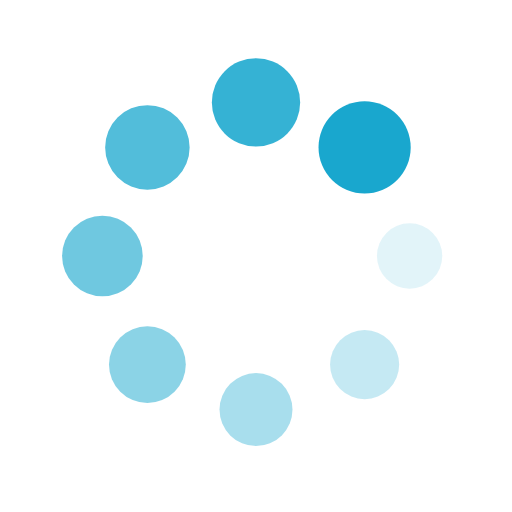
t = 0.00 s
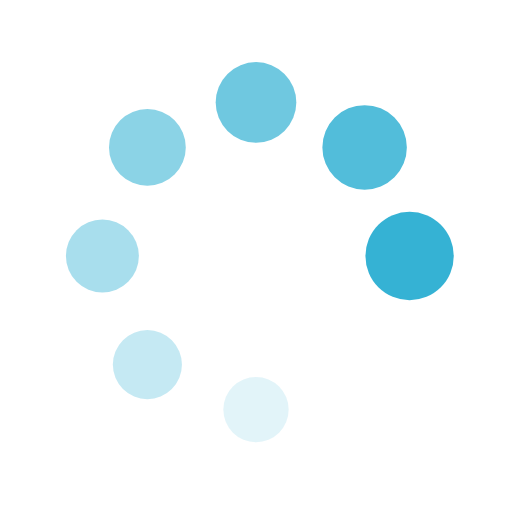
t = 0.30 s
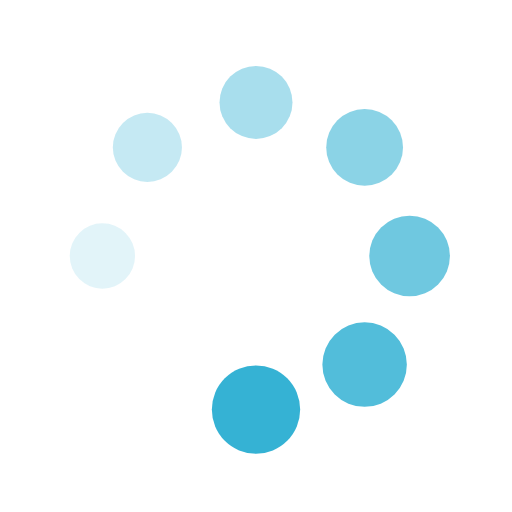
t = 0.60 s
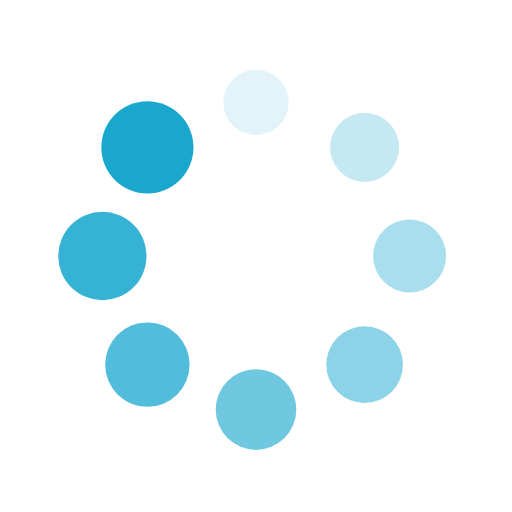
t = 0.90 s

The animated SVG that drew these frames (rendered in a browser with its animation timeline set to each time). Animation: 16 SMIL elements (animate=8,animateTransform=8); one cycle of 1.21 s, repeats indefinitely.

<?xml version="1.0" encoding="utf-8"?>
<svg xmlns="http://www.w3.org/2000/svg" xmlns:xlink="http://www.w3.org/1999/xlink" style="margin: auto; background: none; display: block; shape-rendering: auto;" width="200px" height="200px" viewBox="0 0 100 100" preserveAspectRatio="xMidYMid">
<g transform="translate(80,50)">
<g transform="rotate(0)">
<circle cx="0" cy="0" r="6" fill="#19a7ce" fill-opacity="1">
  <animateTransform attributeName="transform" type="scale" begin="-1.0542168674698795s" values="1.5 1.5;1 1" keyTimes="0;1" dur="1.2048192771084336s" repeatCount="indefinite"></animateTransform>
  <animate attributeName="fill-opacity" keyTimes="0;1" dur="1.2048192771084336s" repeatCount="indefinite" values="1;0" begin="-1.0542168674698795s"></animate>
</circle>
</g>
</g><g transform="translate(71.21320343559643,71.21320343559643)">
<g transform="rotate(45)">
<circle cx="0" cy="0" r="6" fill="#19a7ce" fill-opacity="0.875">
  <animateTransform attributeName="transform" type="scale" begin="-0.9036144578313252s" values="1.5 1.5;1 1" keyTimes="0;1" dur="1.2048192771084336s" repeatCount="indefinite"></animateTransform>
  <animate attributeName="fill-opacity" keyTimes="0;1" dur="1.2048192771084336s" repeatCount="indefinite" values="1;0" begin="-0.9036144578313252s"></animate>
</circle>
</g>
</g><g transform="translate(50,80)">
<g transform="rotate(90)">
<circle cx="0" cy="0" r="6" fill="#19a7ce" fill-opacity="0.75">
  <animateTransform attributeName="transform" type="scale" begin="-0.753012048192771s" values="1.5 1.5;1 1" keyTimes="0;1" dur="1.2048192771084336s" repeatCount="indefinite"></animateTransform>
  <animate attributeName="fill-opacity" keyTimes="0;1" dur="1.2048192771084336s" repeatCount="indefinite" values="1;0" begin="-0.753012048192771s"></animate>
</circle>
</g>
</g><g transform="translate(28.786796564403577,71.21320343559643)">
<g transform="rotate(135)">
<circle cx="0" cy="0" r="6" fill="#19a7ce" fill-opacity="0.625">
  <animateTransform attributeName="transform" type="scale" begin="-0.6024096385542168s" values="1.5 1.5;1 1" keyTimes="0;1" dur="1.2048192771084336s" repeatCount="indefinite"></animateTransform>
  <animate attributeName="fill-opacity" keyTimes="0;1" dur="1.2048192771084336s" repeatCount="indefinite" values="1;0" begin="-0.6024096385542168s"></animate>
</circle>
</g>
</g><g transform="translate(20,50.00000000000001)">
<g transform="rotate(180)">
<circle cx="0" cy="0" r="6" fill="#19a7ce" fill-opacity="0.5">
  <animateTransform attributeName="transform" type="scale" begin="-0.4518072289156626s" values="1.5 1.5;1 1" keyTimes="0;1" dur="1.2048192771084336s" repeatCount="indefinite"></animateTransform>
  <animate attributeName="fill-opacity" keyTimes="0;1" dur="1.2048192771084336s" repeatCount="indefinite" values="1;0" begin="-0.4518072289156626s"></animate>
</circle>
</g>
</g><g transform="translate(28.78679656440357,28.786796564403577)">
<g transform="rotate(225)">
<circle cx="0" cy="0" r="6" fill="#19a7ce" fill-opacity="0.375">
  <animateTransform attributeName="transform" type="scale" begin="-0.3012048192771084s" values="1.5 1.5;1 1" keyTimes="0;1" dur="1.2048192771084336s" repeatCount="indefinite"></animateTransform>
  <animate attributeName="fill-opacity" keyTimes="0;1" dur="1.2048192771084336s" repeatCount="indefinite" values="1;0" begin="-0.3012048192771084s"></animate>
</circle>
</g>
</g><g transform="translate(49.99999999999999,20)">
<g transform="rotate(270)">
<circle cx="0" cy="0" r="6" fill="#19a7ce" fill-opacity="0.25">
  <animateTransform attributeName="transform" type="scale" begin="-0.1506024096385542s" values="1.5 1.5;1 1" keyTimes="0;1" dur="1.2048192771084336s" repeatCount="indefinite"></animateTransform>
  <animate attributeName="fill-opacity" keyTimes="0;1" dur="1.2048192771084336s" repeatCount="indefinite" values="1;0" begin="-0.1506024096385542s"></animate>
</circle>
</g>
</g><g transform="translate(71.21320343559643,28.78679656440357)">
<g transform="rotate(315)">
<circle cx="0" cy="0" r="6" fill="#19a7ce" fill-opacity="0.125">
  <animateTransform attributeName="transform" type="scale" begin="0s" values="1.5 1.5;1 1" keyTimes="0;1" dur="1.2048192771084336s" repeatCount="indefinite"></animateTransform>
  <animate attributeName="fill-opacity" keyTimes="0;1" dur="1.2048192771084336s" repeatCount="indefinite" values="1;0" begin="0s"></animate>
</circle>
</g>
</g>
<!-- [ldio] generated by https://loading.io/ --></svg>
